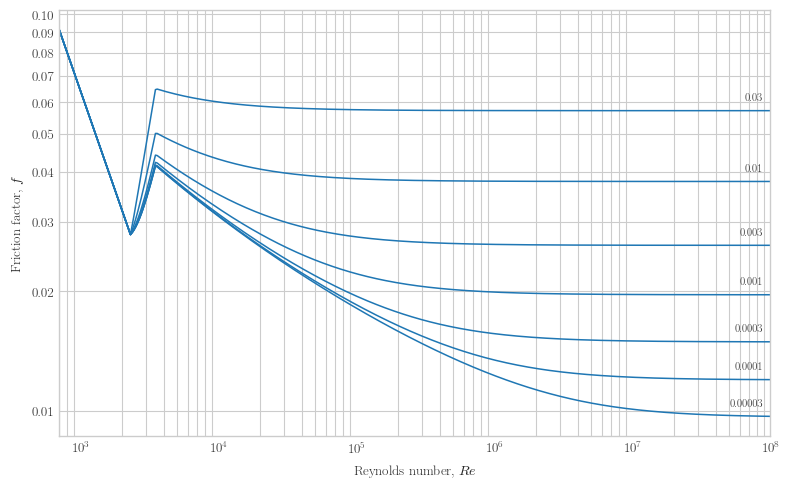

This figure's Python source:
import numpy as np
import matplotlib.pyplot as plt
from scipy.optimize import fsolve

plt.style.use('seaborn-v0_8-whitegrid')
plt.rcParams.update({
    'font.family': 'serif',
    'font.serif': ['Latin Modern Roman'],
    'font.size': 10,
    'mathtext.fontset': 'cm',                 # ← built-in Computer Modern
    'savefig.dpi': 600,
})

# ----------------------------------------------------------------------
# Core correlations
# ----------------------------------------------------------------------
RE_LAM_MAX = 2300
RE_TURB_MIN = 3500

def _f_laminar(Re):
    """Laminar (Hagen–Poiseuille) branch."""
    return 64.0 / Re

def _colebrook_white(Re, rel_rough):
    """Colebrook–White equation solved by Newton iteration."""
    def eqn(f):
        return 1.0/np.sqrt(f) + 2.0*np.log10(rel_rough/3.71 + 2.51/(Re*np.sqrt(f)))
    return fsolve(eqn, x0=0.02, xtol=1e-12, maxfev=200)[0]

def _f_turbulent(Re, rel_rough):
    """Turbulent branch: Colebrook–White (rough) or Putukhov/Blasius (smooth)."""
    if rel_rough == 0:
        return (0.79*np.log(Re) - 1.64)**-2        # smooth correlation
    return _colebrook_white(Re, rel_rough)

def darcy_friction(Re, rel_rough):
    """Piece-wise f(Re) with linear interpolation in the transitional band."""
    if Re < RE_LAM_MAX:
        return _f_laminar(Re)
    elif Re < RE_TURB_MIN:
        f_lam = _f_laminar(Re)
        f_tur = _f_turbulent(Re, rel_rough)
        return np.interp(Re, [RE_LAM_MAX, RE_TURB_MIN], [f_lam, f_tur])
    return _f_turbulent(Re, rel_rough)

# ----------------------------------------------------------------------
# Plotting utility
# ----------------------------------------------------------------------
def plot_darcy_vs_re(
    rel_rough_list=None,
    Re_min=7e2,           # <-- starts at 500
    Re_max=1e8,
    n_pts=400
):
    """
    Moody-style plot of Darcy friction factor vs Re for a list of ε/D values.

    Parameters
    ----------
    rel_rough_list : list[float], optional
        Relative roughness values ε/D to plot.  Defaults to
        [1e-6, 5e-6, ..., 5e-2].
    Re_min, Re_max : float
        Range of Reynolds numbers.
    n_pts : int
        Number of points per curve (log-spaced).
    """
    # -------- plotting style --------

    if rel_rough_list is None:
        rel_rough_list = [ 
                  3e-5,
            1e-4, 3e-4,
            1e-3, 3e-3,
            1e-2, 3e-2,
        ]

    Re_vals = np.logspace(np.log10(Re_min), np.log10(Re_max), n_pts)

    fig, ax = plt.subplots(figsize=(8, 5))

    for eps_D in rel_rough_list:
        f_vals = [darcy_friction(Re, eps_D) for Re in Re_vals]
        ax.loglog(Re_vals, f_vals, color='tab:blue', linewidth=1.1)

        # Position the label slightly up-and-left of the last point
        label = f"{eps_D:.6f}".rstrip('0').rstrip('.')
        x_txt = Re_vals[-1] * 0.88
        y_txt = f_vals[-1] * 1.05
        ax.text(
            x_txt, y_txt,
            label,
            ha='right', va='bottom',
            fontsize=8
        )
    from matplotlib.ticker import FixedLocator, FormatStrFormatter, NullLocator, NullFormatter

    # 1) Get current y‐limits
    ymin, ymax = ax.get_ylim()

    # 2) Compute the first and last 0.01‐aligned values
    start = np.ceil(ymin * 100) / 100
    stop  = np.floor(ymax * 100) / 100

    # 3) Create ticks at every 0.01
    yticks = np.arange(start, stop + 1e-8, 0.01)

    # 4) Apply them as the ONLY major ticks
    ax.yaxis.set_major_locator(FixedLocator(yticks))
    ax.yaxis.set_major_formatter(FormatStrFormatter('%.2f'))

    # 5) Suppress all minor ticks
    ax.yaxis.set_minor_locator(NullLocator())
    ax.yaxis.set_minor_formatter(NullFormatter())


    ax.set_xlabel(r"Reynolds number, $Re$")
    ax.set_ylabel(r"Friction factor, $f$")
    ax.grid(which='both')
    ax.grid(True, which='major', axis='y')

    ax.set_xlim([Re_min, Re_max])
    plt.tight_layout()
    return fig, ax


# ----------------------------------------------------------------------
# Example usage ---------------------------------------------------------
if __name__ == "__main__":
    plot_darcy_vs_re()
    plt.show()
